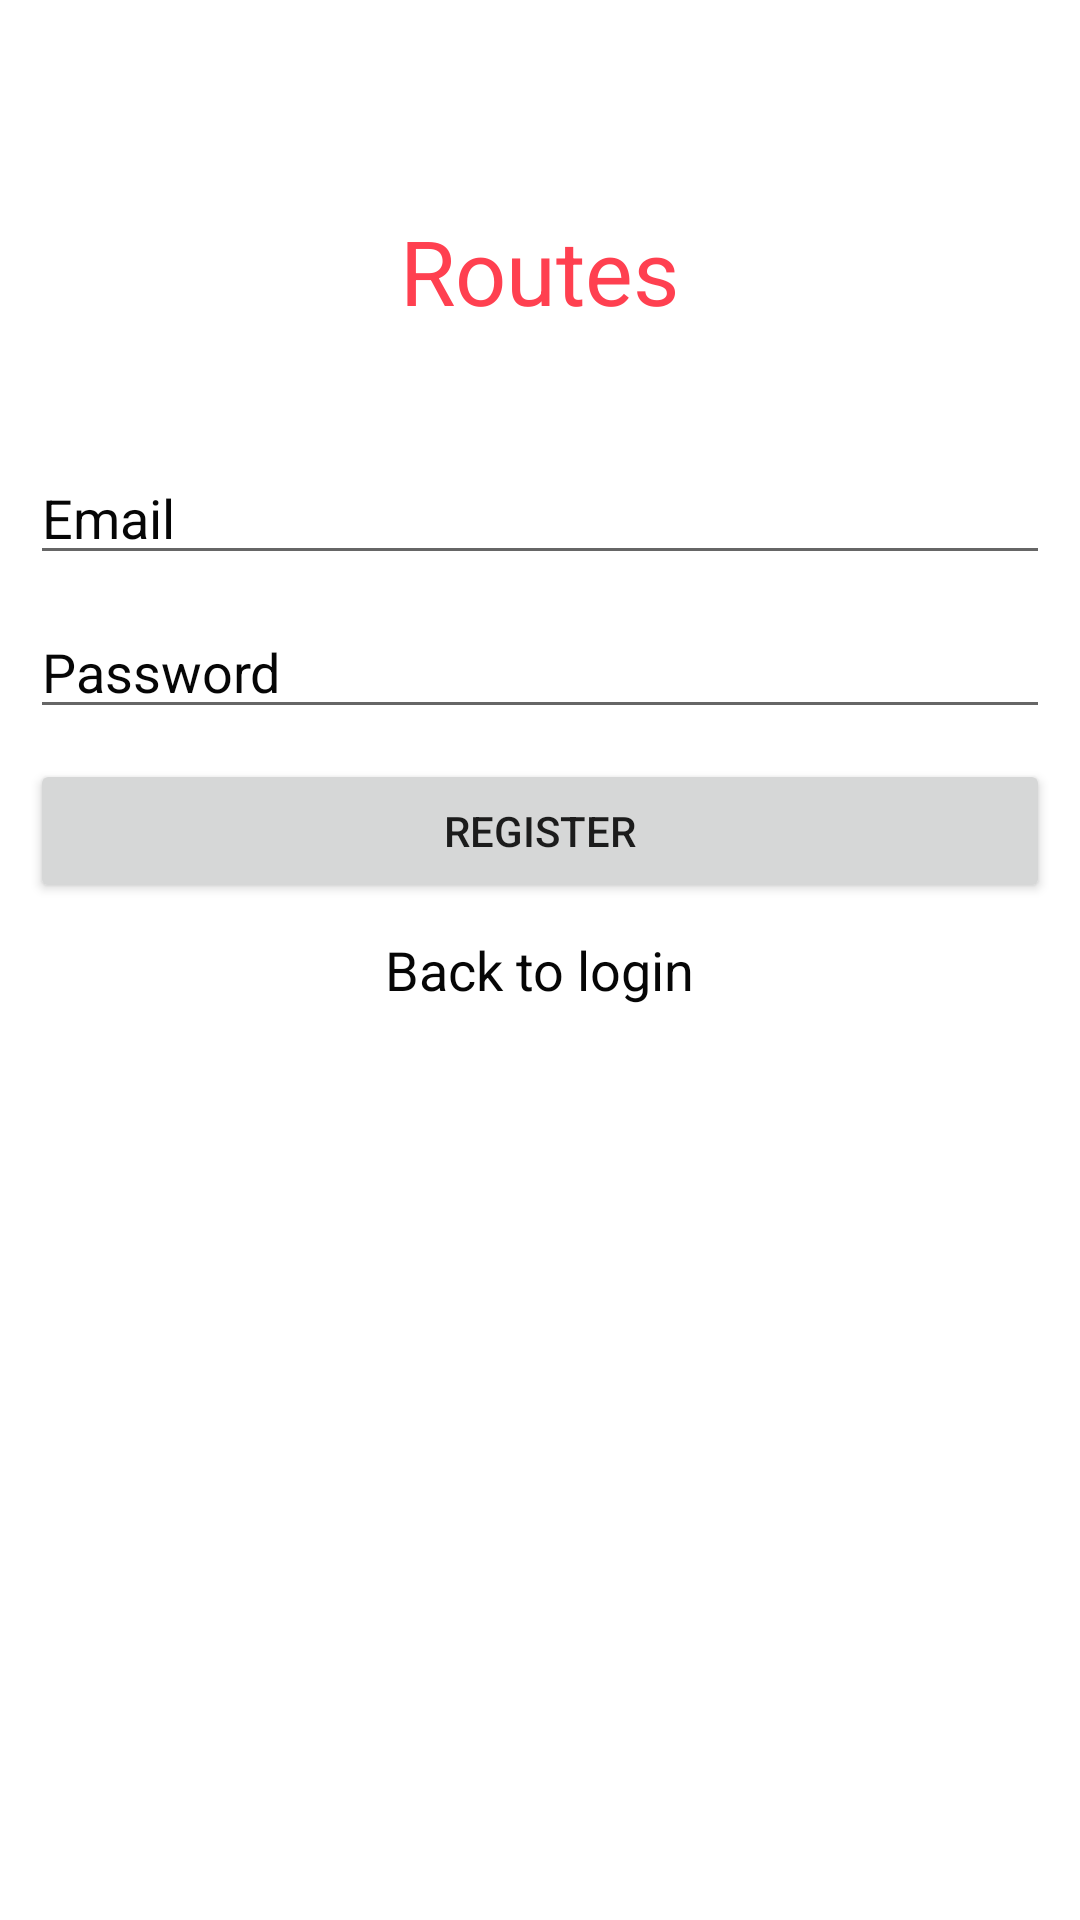

The Android layout XML behind this screen, and the referenced resources:
<!-- AndroidManifest.xml: application theme AppTheme -->
<!-- res/layout/activity_register.xml -->
<?xml version="1.0" encoding="utf-8"?>
<LinearLayout xmlns:android="http://schemas.android.com/apk/res/android"
              xmlns:tools="http://schemas.android.com/tools"
              android:layout_width="match_parent"
              android:layout_height="match_parent"
              android:orientation="vertical"
              android:background="@color/white"
              tools:context="edu.andrews.kundani.routes.RegisterActivity">

    <TextView
        android:layout_width="wrap_content"
        android:layout_height="wrap_content"
        android:layout_gravity="center_horizontal"
        android:layout_marginTop="50dp"
        android:text="Routes"
        android:textSize="30sp"
        android:padding="20dp"
        android:textColor="@color/red"/>

    <EditText
        android:layout_width="match_parent"
        android:layout_height="wrap_content"
        android:inputType="textEmailAddress"
        android:singleLine="true"
        android:id="@+id/etEmail"
        android:hint="Email"
        android:textColorHint="@color/black"
        android:layout_marginTop="20dp"
        android:layout_marginBottom="10dp"
        android:layout_marginRight="10dp"
        android:layout_marginLeft="10dp"/>


    <EditText
        android:id="@+id/etPass"
        android:layout_width="match_parent"
        android:layout_height="wrap_content"
        android:inputType="textPassword"
        android:hint="Password"
        android:textColorHint="@color/black"
        android:singleLine="true"
        android:layout_marginBottom="10dp"
        android:layout_marginRight="10dp"
        android:layout_marginLeft="10dp"
        />


    <Button
        android:id="@+id/btnReg"
        android:layout_width="match_parent"
        android:layout_height="wrap_content"
        android:text="Register"
        android:layout_marginBottom="10dp"
        android:layout_marginRight="10dp"
        android:layout_marginLeft="10dp"/>
        

    <TextView
        android:layout_width="wrap_content"
        android:layout_height="wrap_content"
        android:textAppearance="?android:attr/textAppearanceMedium"
        android:text="Back to login"
        android:id="@+id/tvLogin"
        android:textColor="@color/black"
        android:layout_gravity="center_horizontal" />


</LinearLayout>
<!-- resources referenced by this layout -->
<resources>
  <color name="black">#060606</color>
  <color name="red">#FF4050</color>
  <color name="white">#FFFFFF</color>
  <style name="AppTheme" parent="Theme.AppCompat.Light.DarkActionBar">
          
  
          <item name="windowNoTitle">true</item>
          <item name="colorPrimary">@color/colorPrimary</item>
          <item name="colorPrimaryDark">@color/colorPrimaryDark</item>
          <item name="colorAccent">@color/colorAccent</item>
      </style>
  <color name="colorPrimary">#3F51B5</color>
  <color name="colorPrimaryDark">#303F9F</color>
  <color name="colorAccent">#FF4081</color>
</resources>
